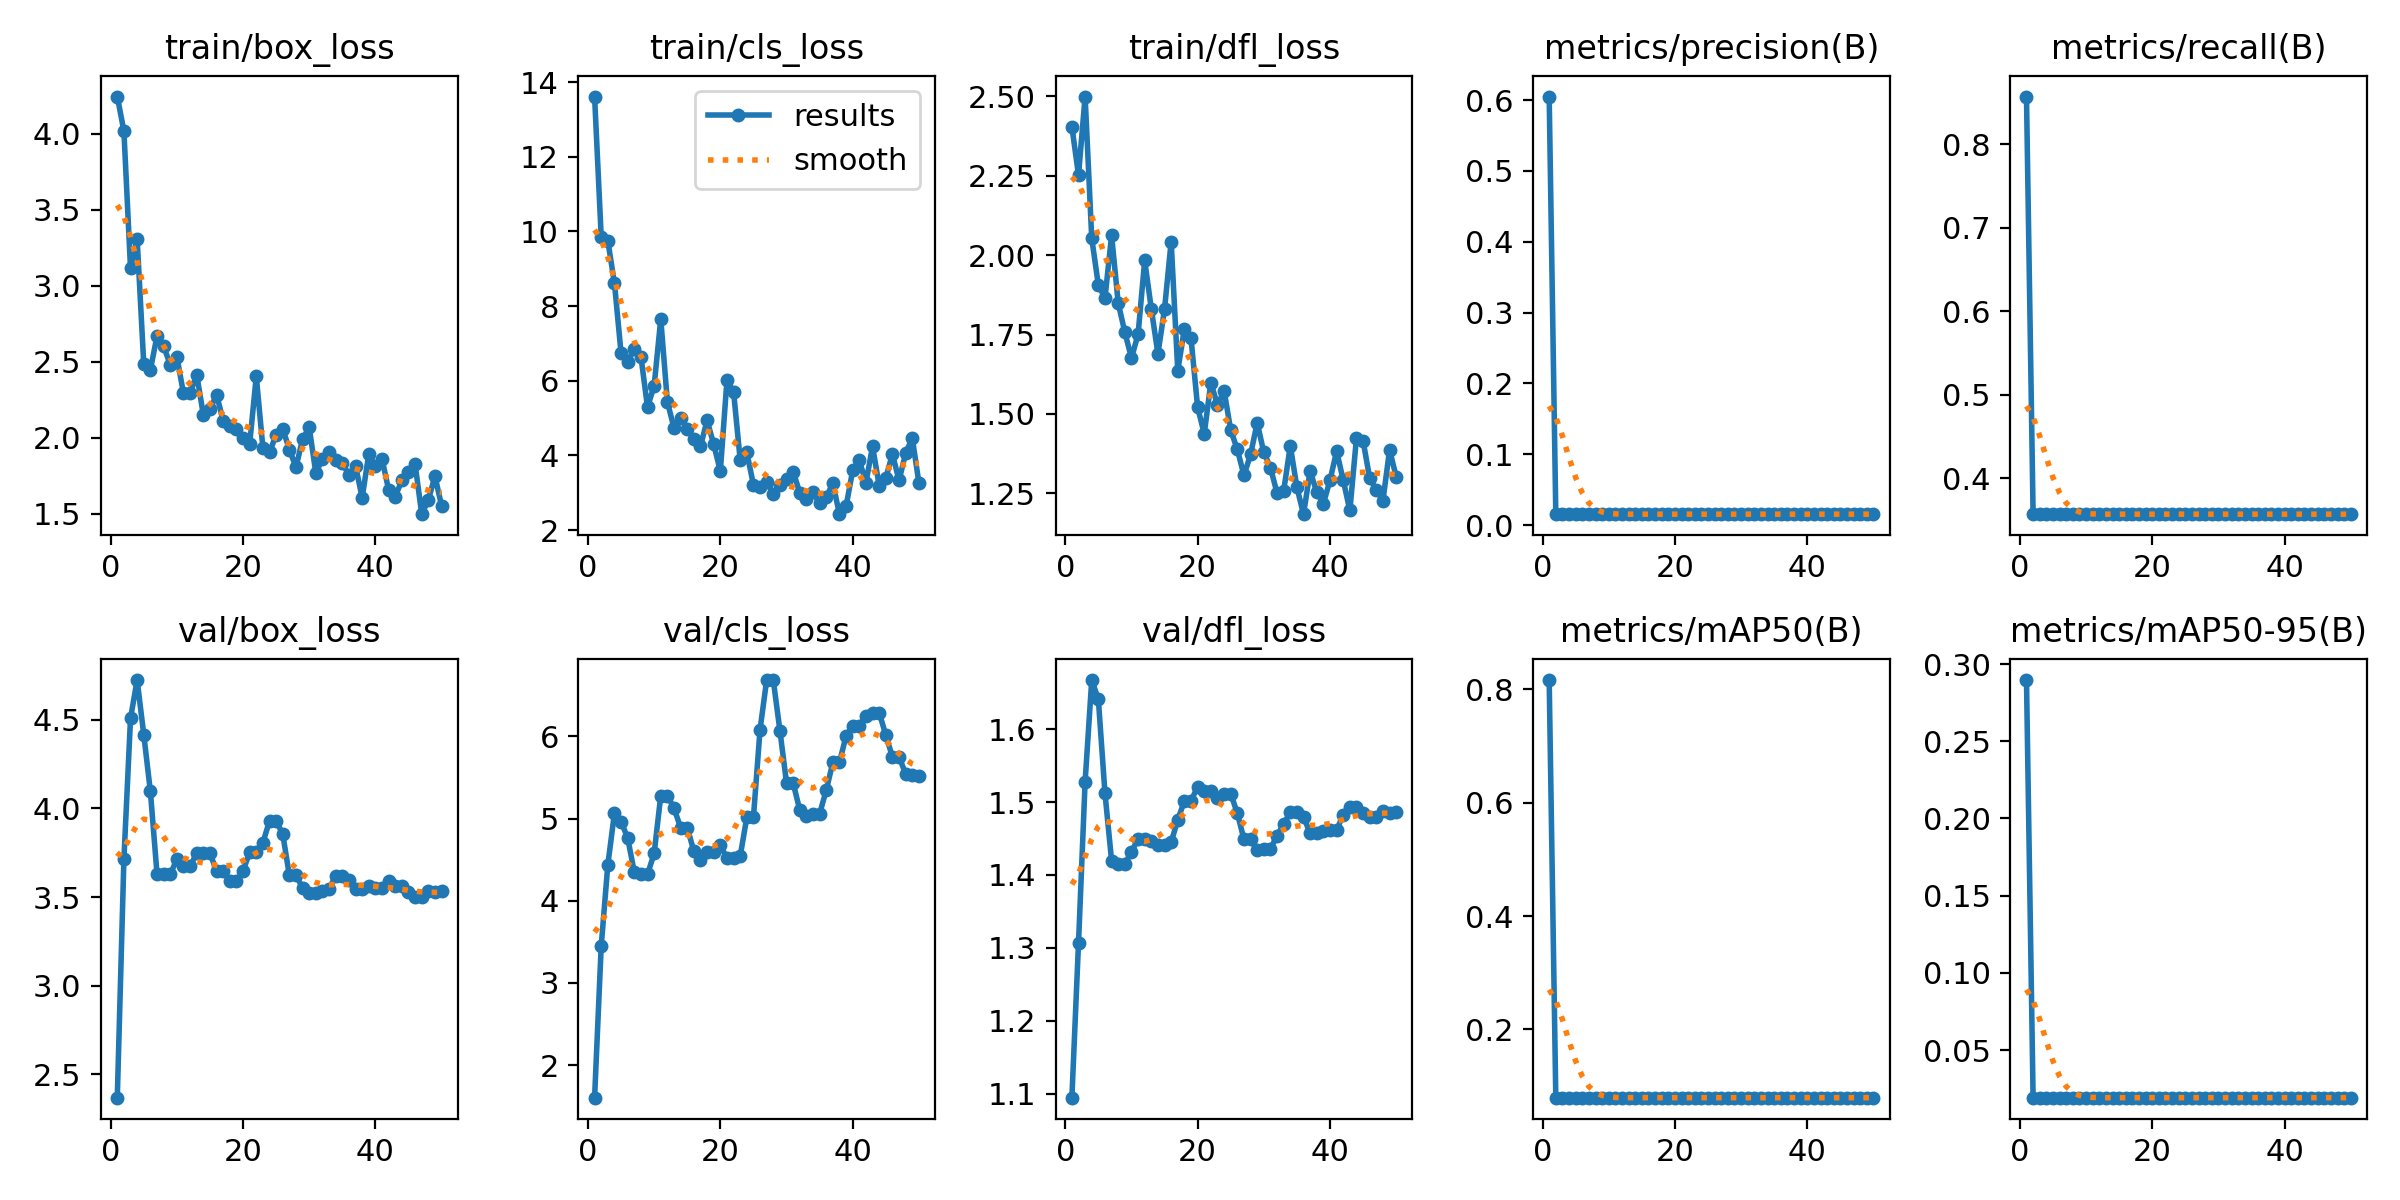

Data behind this chart, as committed beside it:
epoch, train/box_loss, train/cls_loss, train/dfl_loss, metrics/precision(B), metrics/recall(B), metrics/mAP50(B), metrics/mAP50-95(B), val/box_loss, val/cls_loss, val/dfl_loss, lr/pg0, lr/pg1, lr/pg2
1, 4.245, 13.62, 2.404, 0.6051, 0.8571, 0.8167, 0.2897, 2.368, 1.603, 1.095, 0.0001667, 0.0001667, 0.0001667
2, 4.018, 9.858, 2.252, 0.01553, 0.3571, 0.07934, 0.01923, 3.714, 3.446, 1.306, 0.0003431, 0.0003431, 0.0003431
3, 3.115, 9.748, 2.499, 0.01553, 0.3571, 0.07934, 0.01923, 4.508, 4.437, 1.528, 0.0005123, 0.0005123, 0.0005123
4, 3.308, 8.617, 2.053, 0.01553, 0.3571, 0.07934, 0.01923, 4.725, 5.063, 1.667, 0.0006742, 0.0006742, 0.0006742
5, 2.486, 6.741, 1.906, 0.01553, 0.3571, 0.07934, 0.01923, 4.417, 4.963, 1.641, 0.0008289, 0.0008289, 0.0008289
6, 2.447, 6.506, 1.864, 0.01553, 0.3571, 0.07934, 0.01923, 4.096, 4.763, 1.512, 0.0009763, 0.0009763, 0.0009763
7, 2.668, 6.85, 2.062, 0.01553, 0.3571, 0.07934, 0.01923, 3.633, 4.346, 1.419, 0.001116, 0.001116, 0.001116
8, 2.602, 6.648, 1.849, 0.01553, 0.3571, 0.07934, 0.01923, 3.628, 4.321, 1.415, 0.001249, 0.001249, 0.001249
9, 2.481, 5.289, 1.758, 0.01553, 0.3571, 0.07934, 0.01923, 3.628, 4.321, 1.415, 0.001375, 0.001375, 0.001375
10, 2.534, 5.867, 1.676, 0.01553, 0.3571, 0.07934, 0.01923, 3.713, 4.575, 1.432, 0.00137, 0.00137, 0.00137
11, 2.293, 7.653, 1.75, 0.01553, 0.3571, 0.07934, 0.01923, 3.673, 5.279, 1.45, 0.001337, 0.001337, 0.001337
12, 2.293, 5.431, 1.983, 0.01553, 0.3571, 0.07934, 0.01923, 3.673, 5.279, 1.45, 0.001304, 0.001304, 0.001304
13, 2.415, 4.736, 1.831, 0.01553, 0.3571, 0.07934, 0.01923, 3.747, 5.125, 1.447, 0.001271, 0.001271, 0.001271
14, 2.152, 5.01, 1.689, 0.01553, 0.3571, 0.07934, 0.01923, 3.748, 4.889, 1.441, 0.001238, 0.001238, 0.001238
15, 2.186, 4.718, 1.83, 0.01553, 0.3571, 0.07934, 0.01923, 3.748, 4.889, 1.441, 0.001205, 0.001205, 0.001205
16, 2.284, 4.447, 2.043, 0.01553, 0.3571, 0.07934, 0.01923, 3.647, 4.601, 1.445, 0.001172, 0.001172, 0.001172
17, 2.113, 4.242, 1.636, 0.01553, 0.3571, 0.07934, 0.01923, 3.647, 4.493, 1.476, 0.001139, 0.001139, 0.001139
18, 2.08, 4.94, 1.768, 0.01553, 0.3571, 0.07934, 0.01923, 3.59, 4.594, 1.502, 0.001106, 0.001106, 0.001106
19, 2.058, 4.294, 1.738, 0.01553, 0.3571, 0.07934, 0.01923, 3.59, 4.594, 1.502, 0.001073, 0.001073, 0.001073
20, 1.995, 3.583, 1.521, 0.01553, 0.3571, 0.07934, 0.01923, 3.649, 4.679, 1.521, 0.00104, 0.00104, 0.00104
21, 1.959, 6.008, 1.438, 0.01553, 0.3571, 0.07934, 0.01923, 3.752, 4.514, 1.516, 0.001007, 0.001007, 0.001007
22, 2.405, 5.707, 1.599, 0.01553, 0.3571, 0.07934, 0.01923, 3.752, 4.514, 1.516, 0.0009739, 0.0009739, 0.0009739
23, 1.934, 3.876, 1.528, 0.01553, 0.3571, 0.07934, 0.01923, 3.807, 4.541, 1.505, 0.0009409, 0.0009409, 0.0009409
24, 1.904, 4.081, 1.573, 0.01553, 0.3571, 0.07934, 0.01923, 3.93, 5.014, 1.512, 0.0009078, 0.0009078, 0.0009078
25, 2.02, 3.212, 1.449, 0.01553, 0.3571, 0.07934, 0.01923, 3.93, 5.014, 1.512, 0.0008748, 0.0008748, 0.0008748
26, 2.059, 3.165, 1.388, 0.01553, 0.3571, 0.07934, 0.01923, 3.856, 6.08, 1.485, 0.0008418, 0.0008418, 0.0008418
27, 1.923, 3.295, 1.307, 0.01553, 0.3571, 0.07934, 0.01923, 3.622, 6.685, 1.449, 0.0008088, 0.0008088, 0.0008088
28, 1.807, 2.975, 1.373, 0.01553, 0.3571, 0.07934, 0.01923, 3.622, 6.685, 1.449, 0.0007758, 0.0007758, 0.0007758
29, 1.991, 3.193, 1.472, 0.01553, 0.3571, 0.07934, 0.01923, 3.553, 6.071, 1.435, 0.0007428, 0.0007428, 0.0007428
30, 2.069, 3.364, 1.379, 0.01553, 0.3571, 0.07934, 0.01923, 3.521, 5.433, 1.436, 0.0007098, 0.0007098, 0.0007098
31, 1.767, 3.566, 1.331, 0.01553, 0.3571, 0.07934, 0.01923, 3.521, 5.433, 1.436, 0.0006768, 0.0006768, 0.0006768
32, 1.863, 3.003, 1.251, 0.01553, 0.3571, 0.07934, 0.01923, 3.533, 5.103, 1.454, 0.0006438, 0.0006438, 0.0006438
33, 1.903, 2.833, 1.258, 0.01553, 0.3571, 0.07934, 0.01923, 3.547, 5.027, 1.47, 0.0006108, 0.0006108, 0.0006108
34, 1.856, 3.019, 1.4, 0.01553, 0.3571, 0.07934, 0.01923, 3.619, 5.057, 1.486, 0.0005778, 0.0005778, 0.0005778
35, 1.832, 2.714, 1.269, 0.01553, 0.3571, 0.07934, 0.01923, 3.619, 5.057, 1.486, 0.0005448, 0.0005448, 0.0005448
36, 1.756, 2.878, 1.185, 0.01553, 0.3571, 0.07934, 0.01923, 3.597, 5.344, 1.48, 0.0005118, 0.0005118, 0.0005118
37, 1.815, 3.25, 1.321, 0.01553, 0.3571, 0.07934, 0.01923, 3.543, 5.682, 1.457, 0.0004788, 0.0004788, 0.0004788
38, 1.605, 2.424, 1.253, 0.01553, 0.3571, 0.07934, 0.01923, 3.543, 5.682, 1.457, 0.0004458, 0.0004458, 0.0004458
39, 1.892, 2.636, 1.218, 0.01553, 0.3571, 0.07934, 0.01923, 3.562, 6.005, 1.46, 0.0004127, 0.0004127, 0.0004127
40, 1.811, 3.6, 1.291, 0.01553, 0.3571, 0.07934, 0.01923, 3.551, 6.129, 1.462, 0.0003797, 0.0003797, 0.0003797
41, 1.861, 3.866, 1.383, 0.01553, 0.3571, 0.07934, 0.01923, 3.551, 6.129, 1.462, 0.0003467, 0.0003467, 0.0003467
42, 1.657, 3.268, 1.291, 0.01553, 0.3571, 0.07934, 0.01923, 3.59, 6.246, 1.482, 0.0003137, 0.0003137, 0.0003137
43, 1.613, 4.24, 1.196, 0.01553, 0.3571, 0.07934, 0.01923, 3.564, 6.29, 1.493, 0.0002807, 0.0002807, 0.0002807
44, 1.72, 3.191, 1.425, 0.01553, 0.3571, 0.07934, 0.01923, 3.564, 6.29, 1.493, 0.0002477, 0.0002477, 0.0002477
45, 1.778, 3.389, 1.415, 0.01553, 0.3571, 0.07934, 0.01923, 3.527, 6.015, 1.486, 0.0002147, 0.0002147, 0.0002147
46, 1.826, 4.037, 1.297, 0.01553, 0.3571, 0.07934, 0.01923, 3.498, 5.752, 1.48, 0.0001817, 0.0001817, 0.0001817
47, 1.497, 3.329, 1.261, 0.01553, 0.3571, 0.07934, 0.01923, 3.498, 5.752, 1.48, 0.0001487, 0.0001487, 0.0001487
48, 1.591, 4.054, 1.227, 0.01553, 0.3571, 0.07934, 0.01923, 3.534, 5.543, 1.488, 0.0001157, 0.0001157, 0.0001157
49, 1.747, 4.468, 1.387, 0.01553, 0.3571, 0.07934, 0.01923, 3.53, 5.529, 1.485, 8.2683e-05, 8.2683e-05, 8.2683e-05
50, 1.552, 3.267, 1.302, 0.01553, 0.3571, 0.07934, 0.01923, 3.535, 5.516, 1.487, 4.9677e-05, 4.9677e-05, 4.9677e-05
